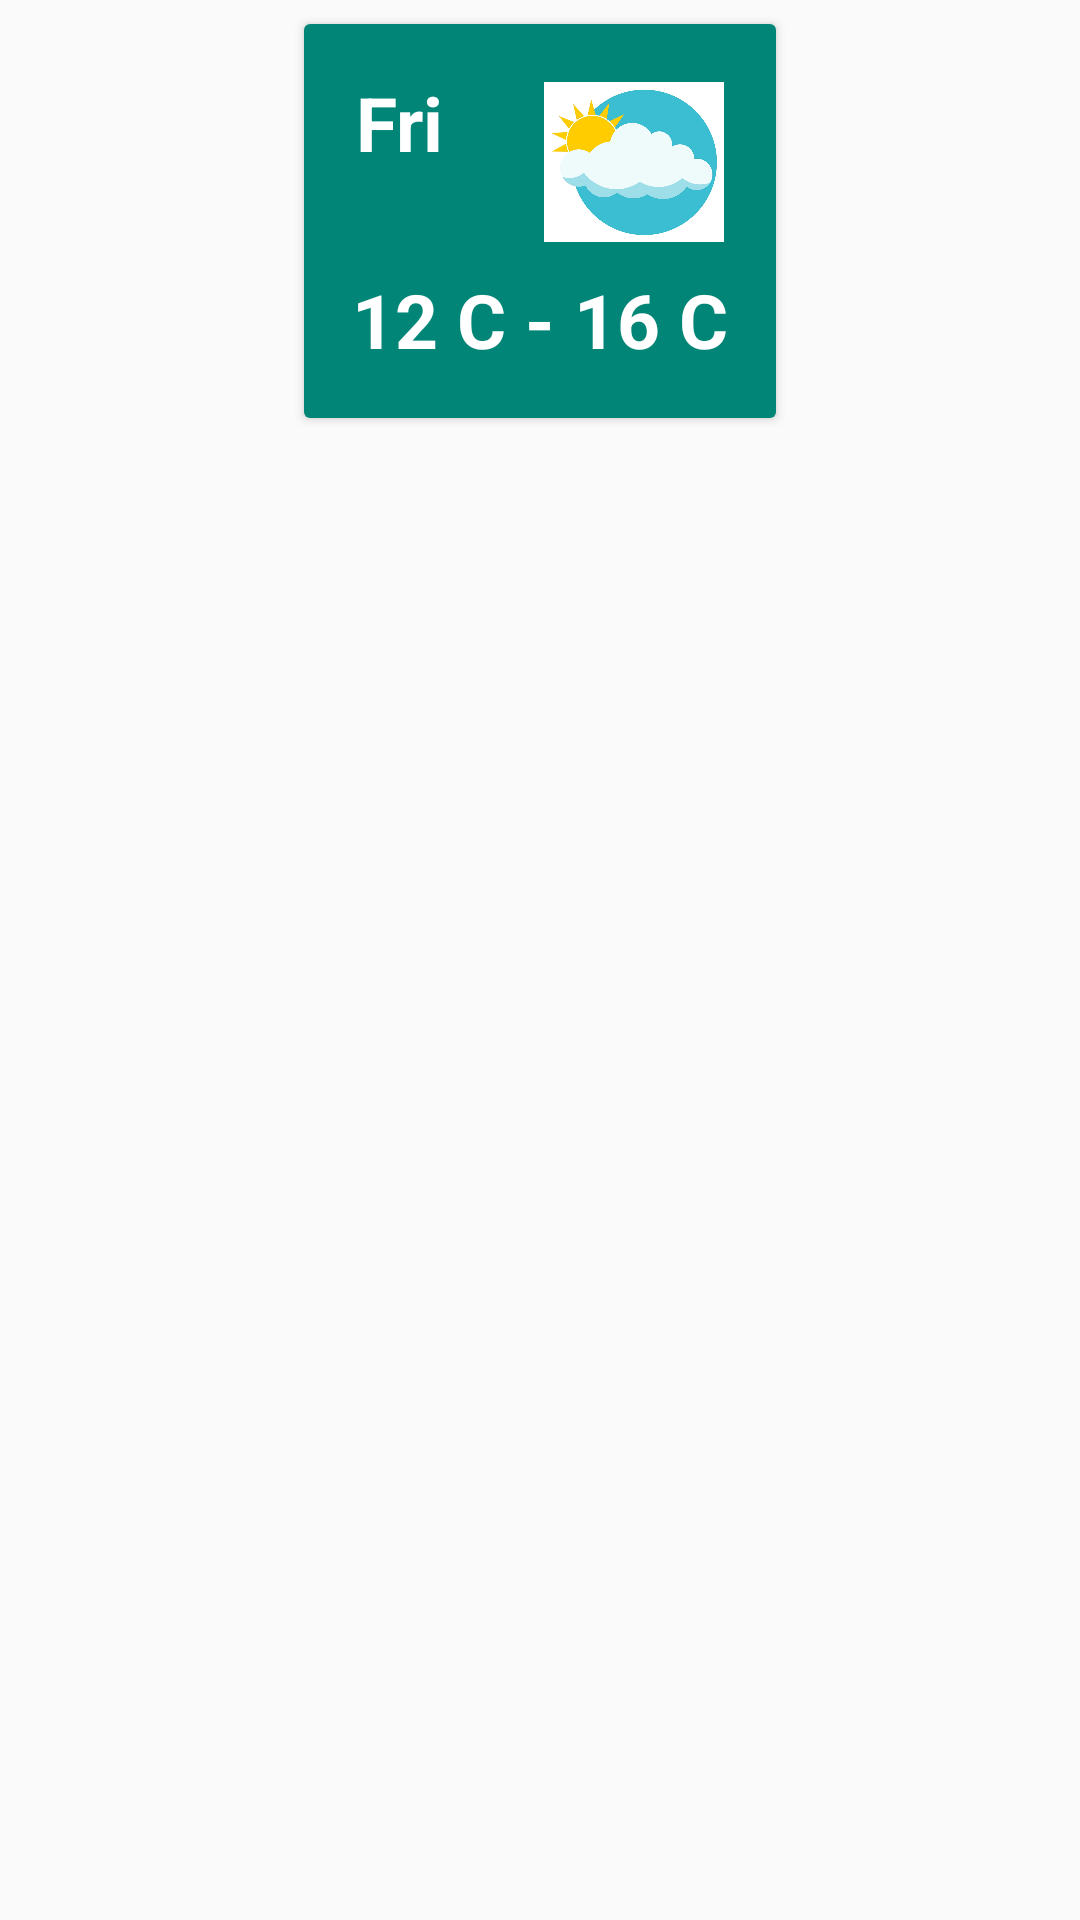

Write the Android layout XML for this screen, with the resource values it uses.
<!-- AndroidManifest.xml: application theme Theme.AppCompat.DayNight.NoActionBar -->
<!-- res/layout/week_status.xml -->
<?xml version="1.0" encoding="utf-8"?>
<androidx.constraintlayout.widget.ConstraintLayout
        xmlns:android="http://schemas.android.com/apk/res/android" xmlns:app="http://schemas.android.com/apk/res-auto"
        android:orientation="vertical"
        android:layout_width="wrap_content"
        android:layout_height="wrap_content"
        android:id="@+id/weekStatusview"
        android:layout_marginTop="24dp"
        android:layout_marginBottom="16dp"
        android:layout_marginStart="8dp"
>

    <androidx.cardview.widget.CardView
            android:layout_width="wrap_content"
            android:layout_height="wrap_content"
            android:background="@color/colorPrimary"
            app:layout_constraintStart_toStartOf="parent"
            app:layout_constraintEnd_toEndOf="parent"
            app:layout_constraintTop_toTopOf="parent"
            android:layout_marginStart="8dp"
            android:layout_marginTop="8dp"
            android:layout_marginBottom="8dp"
            android:layout_marginEnd="8dp"

    >
        <androidx.constraintlayout.widget.ConstraintLayout android:layout_width="match_parent"
                                                           android:layout_height="match_parent"
                                                           android:background="@color/colorPrimary"
        >

            <TextView
                    android:layout_width="wrap_content"
                    android:layout_height="wrap_content"
                    android:id="@+id/weekDay"
                    android:text="Fri"
                    android:textColor="@color/white"
                    android:textStyle="bold"
                    android:textSize="25sp"
                    app:layout_constraintTop_toTopOf="parent"
                    app:layout_constraintStart_toStartOf="parent"
                    app:layout_constraintEnd_toStartOf="@id/weekdayImage"
                    android:layout_marginStart="16dp"
                    android:layout_marginTop="16dp"
                    android:layout_marginEnd="16dp"
                    android:layout_marginBottom="16dp"
            />

            <ImageView
                    android:layout_width="60dp"
                    android:layout_height="60dp"
                    android:id="@+id/weekdayImage"
                    app:layout_constraintTop_toTopOf="parent"
                    app:layout_constraintStart_toEndOf="@id/weekDay"
                    app:layout_constraintEnd_toEndOf="parent"
                    android:src="@drawable/partlycloudy"
                    android:layout_marginStart="16dp"
                    android:layout_marginTop="16dp"
                    android:layout_marginEnd="16dp"
                    android:layout_marginBottom="16dp"
            />

            <TextView
                    android:layout_width="wrap_content"
                    android:layout_height="wrap_content"
                    android:id="@+id/rangeTemp"
                    android:textColor="@color/white"
                    android:text="12 C - 16 C"
                    android:textStyle="bold"
                    android:textSize="25sp"
                    app:layout_constraintTop_toBottomOf="@id/weekDay"
                    app:layout_constraintStart_toStartOf="parent"
                    app:layout_constraintEnd_toEndOf="parent"
                    android:layout_marginTop="32dp"
                    app:layout_constraintBottom_toBottomOf="parent"
                    android:layout_marginStart="16dp"
                    android:layout_marginEnd="16dp"
                    android:layout_marginBottom="16dp"
            />

        </androidx.constraintlayout.widget.ConstraintLayout>

    </androidx.cardview.widget.CardView>


</androidx.constraintlayout.widget.ConstraintLayout>
<!-- resources referenced by this layout -->
<resources>
  <color name="colorPrimary">#008577</color>
  <color name="white">#FFFFFF</color>
  <!-- drawable partlycloudy: jpg bitmap (drawable-v24, 62192 bytes) -->
</resources>
